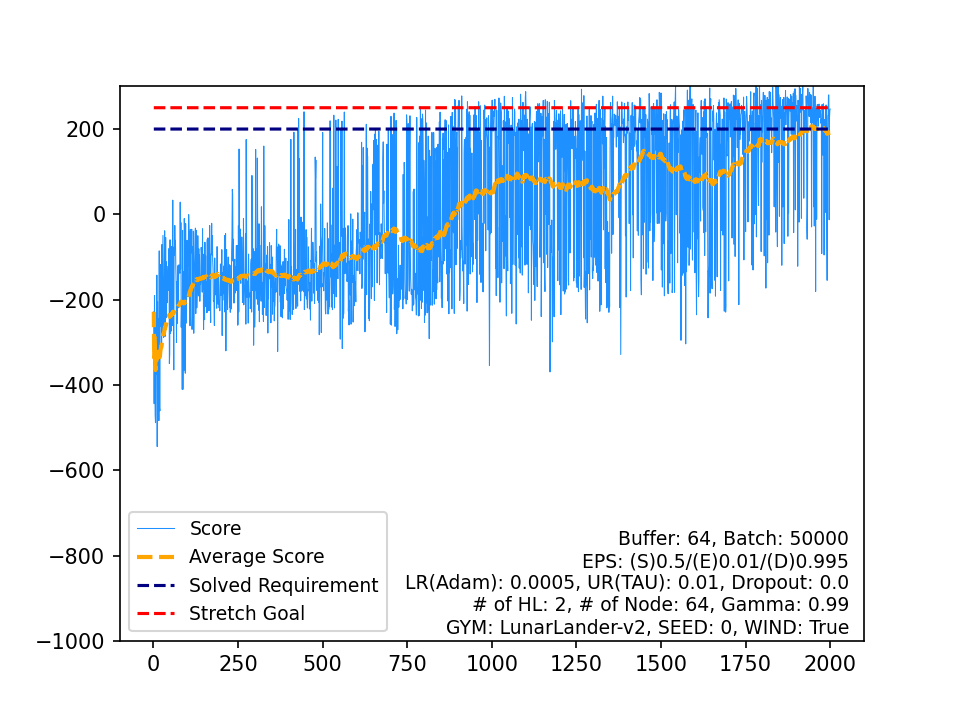

Values plotted in this chart, from the file beside it:
, Score, Average Score, Timestamp, Solved Requirement, Stretch Goal
0, -228.5, -228.5, 85, 200, 250
1, -444.1, -336.3, 73, 200, 250
2, -190.7, -287.7, 86, 200, 250
3, -369.4, -308.1, 68, 200, 250
4, -470.2, -340.6, 86, 200, 250
5, -488.5, -365.2, 77, 200, 250
6, -260.9, -350.3, 120, 200, 250
7, -255.4, -338.4, 105, 200, 250
8, -374.3, -342.4, 147, 200, 250
9, -142.7, -322.5, 113, 200, 250
10, -544.6, -342.6, 131, 200, 250
11, -204.3, -331.1, 89, 200, 250
12, -312.3, -329.7, 76, 200, 250
13, -244.1, -323.6, 130, 200, 250
14, -335.2, -324.3, 143, 200, 250
15, -483.8, -334.3, 170, 200, 250
16, -85.68, -319.7, 95, 200, 250
17, -453.7, -327.1, 114, 200, 250
18, -460.7, -334.2, 101, 200, 250
19, -117.5, -323.3, 125, 200, 250
20, -189.8, -317, 157, 200, 250
21, -262.3, -314.5, 267, 200, 250
22, -200.4, -309.5, 150, 200, 250
23, -302.2, -309.2, 161, 200, 250
24, -70.76, -299.7, 221, 200, 250
25, -273.7, -298.7, 213, 200, 250
26, -154.8, -293.4, 197, 200, 250
27, -49.55, -284.6, 124, 200, 250
28, -162.2, -280.4, 128, 200, 250
29, -288.5, -280.7, 129, 200, 250
30, -200.6, -278.1, 104, 200, 250
31, -146.7, -274, 114, 200, 250
32, -38.57, -266.9, 106, 200, 250
33, -286.5, -267.4, 159, 200, 250
34, -203.1, -265.6, 184, 200, 250
35, -54.25, -259.7, 105, 200, 250
36, -242.8, -259.3, 236, 200, 250
37, -111.4, -255.4, 135, 200, 250
38, -143.8, -252.5, 82, 200, 250
39, -207.8, -251.4, 125, 200, 250
40, -166.1, -249.3, 261, 200, 250
41, -121.8, -246.3, 81, 200, 250
42, -154.7, -244.2, 179, 200, 250
43, -178.2, -242.7, 222, 200, 250
44, -113.5, -239.8, 151, 200, 250
45, -79.8, -236.3, 172, 200, 250
46, -349.8, -238.7, 175, 200, 250
47, -326, -240.5, 125, 200, 250
48, -59.74, -236.9, 115, 200, 250
49, -279.2, -237.7, 327, 200, 250
50, -255.8, -238.1, 125, 200, 250
51, -74.82, -234.9, 155, 200, 250
52, -273.7, -235.6, 221, 200, 250
53, -116.3, -233.4, 160, 200, 250
54, -261.1, -233.9, 174, 200, 250
55, -205.3, -233.4, 148, 200, 250
56, 33.3, -228.8, 142, 200, 250
57, -228.9, -228.8, 181, 200, 250
58, -224.6, -228.7, 198, 200, 250
59, -364.7, -231, 252, 200, 250
... 1,940 more rows
